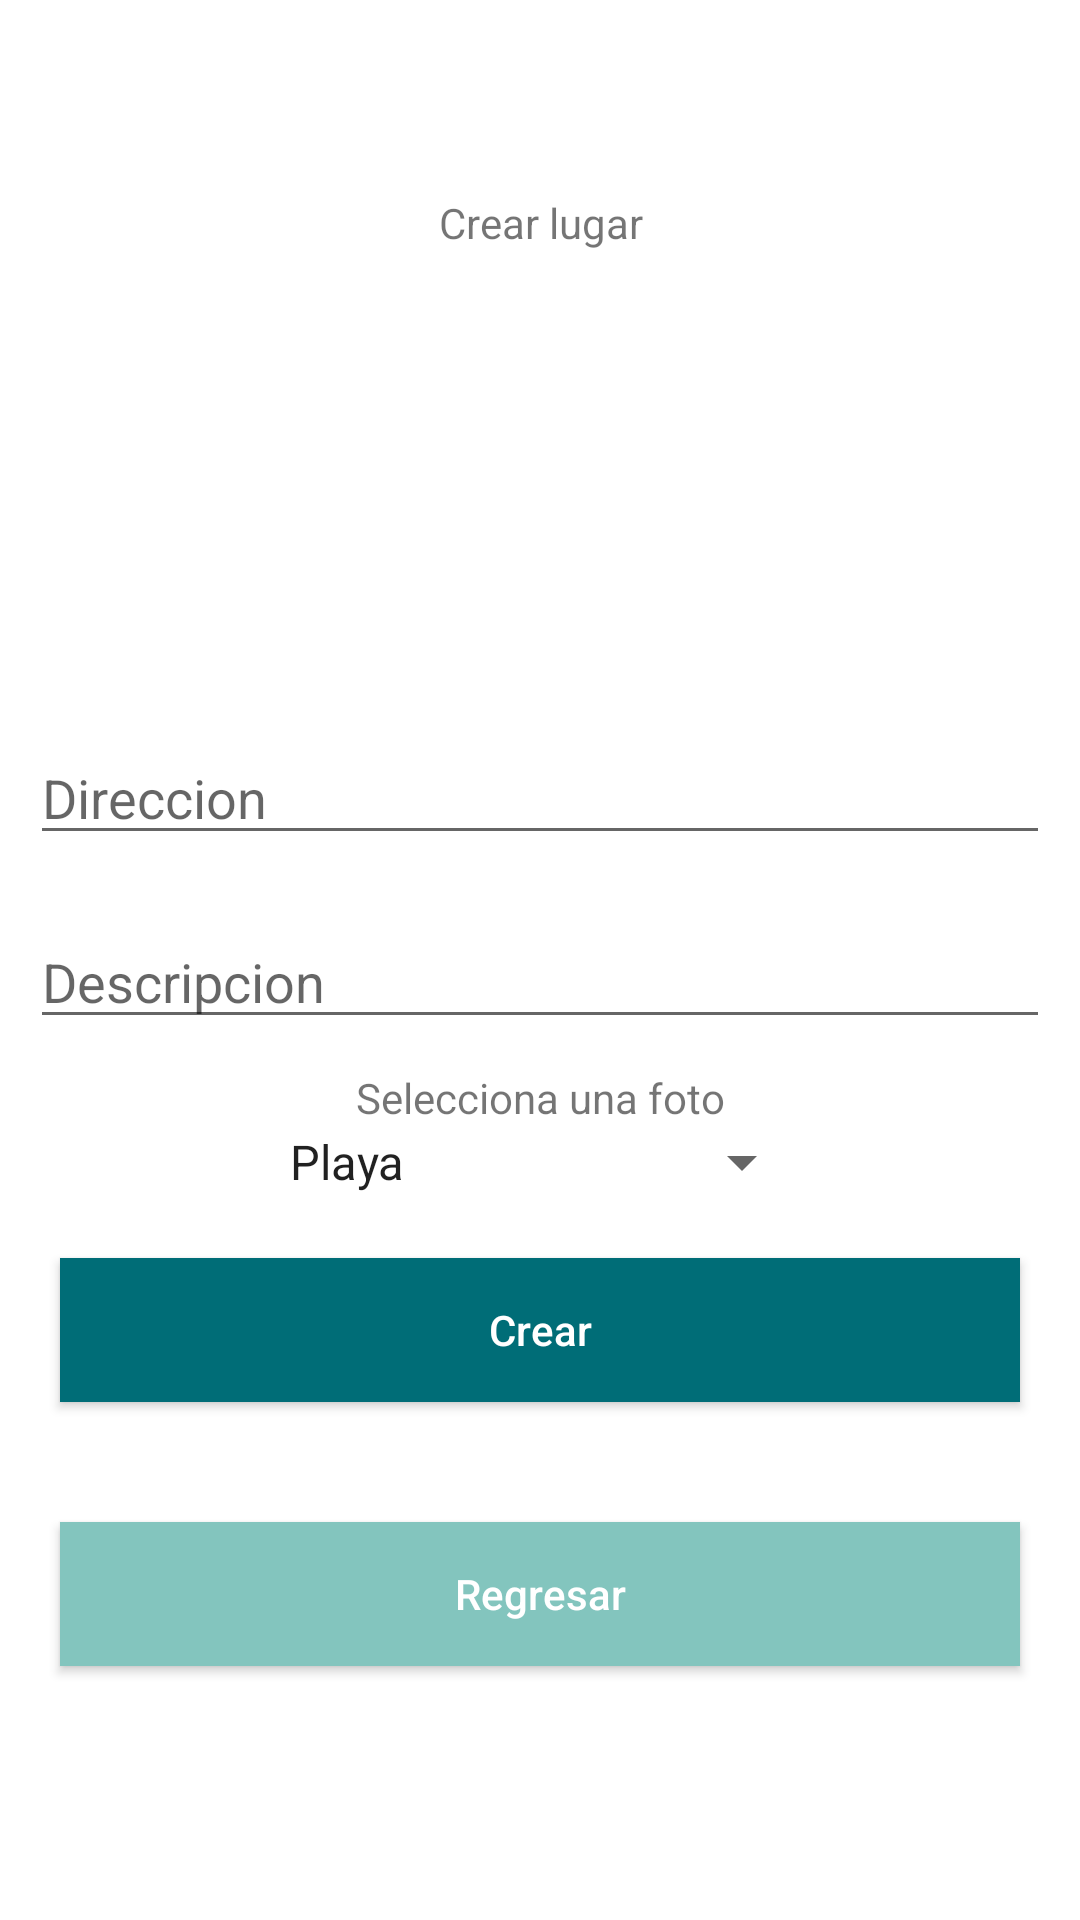

Write the Android layout XML for this screen, with the resource values it uses.
<!-- AndroidManifest.xml: application theme Theme.AppFourSquare -->
<!-- res/layout/fragment_add_place.xml -->
<?xml version="1.0" encoding="utf-8"?>
<RelativeLayout xmlns:android="http://schemas.android.com/apk/res/android"
    xmlns:tools="http://schemas.android.com/tools"
    android:layout_width="match_parent"
    android:layout_height="match_parent"
    tools:context=".AddPlaceFragment"
    android:gravity="center">



    <TextView
        android:id="@+id/tvTitleAddPlace"
        android:text="Crear lugar"
        android:gravity="center"
        android:layout_alignParentTop="true"
        android:layout_width="match_parent"
        android:layout_height="wrap_content"/>
    <ImageView
        android:id="@+id/ivPlacePhotoDemo"
        android:layout_width="100dp"
        android:layout_below="@+id/tvTitleAddPlace"
        android:layout_centerHorizontal="true"
        android:layout_height="150dp"
        android:scaleType="centerCrop"/>
    <EditText
        android:id="@+id/etAddPlaceDireccion"
        android:layout_width="match_parent"
        android:layout_height="wrap_content"
        android:layout_below="@+id/ivPlacePhotoDemo"
        android:layout_margin="10dp"
        android:hint="Direccion" />
    <EditText
        android:id="@+id/etAddPlaceDescripcion"
        android:layout_width="match_parent"
        android:layout_height="wrap_content"
        android:layout_below="@+id/etAddPlaceDireccion"
        android:layout_margin="10dp"
        android:hint="Descripcion" />

    <TextView
        android:id="@+id/tvSelectPhotoPlace"
        android:text="Selecciona una foto"
        android:gravity="center"
        android:layout_below="@+id/etAddPlaceDescripcion"
        android:layout_width="match_parent"
        android:layout_height="wrap_content"/>

    <Spinner
        android:id="@+id/spAddPlacePhoto"
        android:entries="@array/ordenamiento"
        android:layout_below="@+id/tvSelectPhotoPlace"
        android:layout_centerHorizontal="true"
        android:layout_width="wrap_content"
        android:layout_height="wrap_content"/>



    
    <android.widget.Button
        android:id="@+id/idBtnAddPlaceCrear"
        android:layout_width="match_parent"
        android:layout_height="wrap_content"
        android:layout_margin="20dp"
        android:layout_below="@+id/spAddPlacePhoto"
        android:background="@color/color1"
        android:text="Crear"
        android:textAllCaps="false"
        android:textColor="@color/white" />

    <android.widget.Button
        android:id="@+id/idBtnAddPlaceRegresar"
        android:layout_width="match_parent"
        android:layout_height="wrap_content"
        android:layout_margin="20dp"
        android:layout_below="@+id/idBtnAddPlaceCrear"
        android:background="@color/color2"
        android:text="Regresar"
        android:textAllCaps="false"
        android:textColor="@color/white" />




</RelativeLayout>
<!-- resources referenced by this layout -->
<resources>
  <string-array name="ordenamiento">
          <item>Playa</item>
          <item>Arco della pace</item>
          <item>Pirámide egipcia</item>
      </string-array>
  <color name="color1">#006d77</color>
  <color name="color2">#83c5be</color>
  <color name="white">#FFFFFFFF</color>
  <style name="Theme.AppFourSquare" parent="Theme.MaterialComponents.DayNight.NoActionBar">
          
          <item name="colorPrimary">@color/purple_500</item>
          <item name="colorPrimaryVariant">@color/purple_700</item>
          <item name="colorOnPrimary">@color/white</item>
          
          <item name="colorSecondary">@color/teal_200</item>
          <item name="colorSecondaryVariant">@color/teal_700</item>
          <item name="colorOnSecondary">@color/black</item>
          
          <item name="android:statusBarColor" tools:targetApi="l">?attr/colorPrimaryVariant</item>
          
      </style>
  <color name="purple_500">#FF6200EE</color>
  <color name="purple_700">#FF3700B3</color>
  <color name="teal_200">#FF03DAC5</color>
  <color name="teal_700">#FF018786</color>
  <color name="black">#FF000000</color>
</resources>
